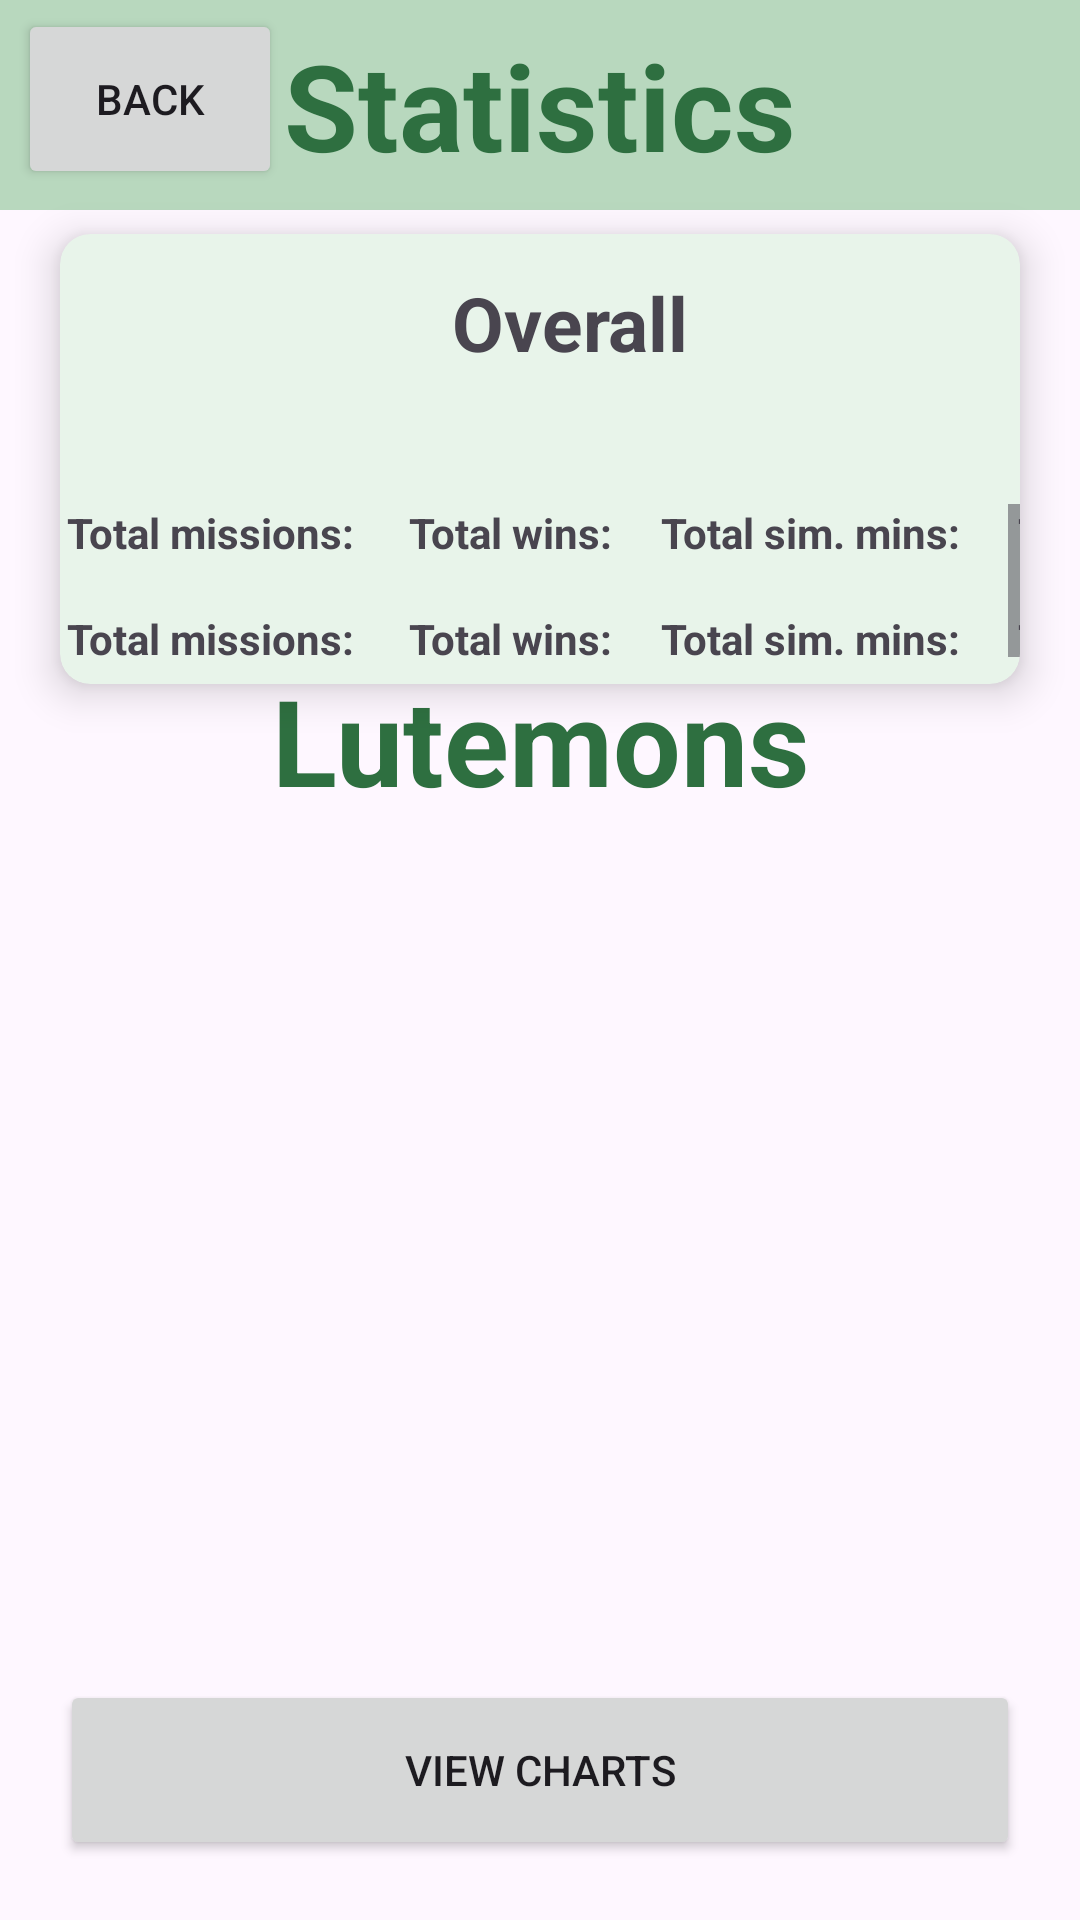

Android layout source for this screen:
<!-- AndroidManifest.xml: application theme Theme.SpaceCrew -->
<!-- res/layout/activity_statistics.xml -->
<?xml version="1.0" encoding="utf-8"?>
<androidx.constraintlayout.widget.ConstraintLayout xmlns:android="http://schemas.android.com/apk/res/android"
    xmlns:app="http://schemas.android.com/apk/res-auto"
    xmlns:tools="http://schemas.android.com/tools"
    android:id="@+id/main"
    android:layout_width="match_parent"
    android:layout_height="match_parent"
    tools:context=".activities.StatisticsActivity">

    <androidx.appcompat.widget.Toolbar
        android:id="@+id/toolbar"
        android:layout_width="match_parent"
        android:layout_height="@dimen/toolbar_height"
        app:layout_constraintTop_toTopOf="parent"
        android:background="@color/dark_pastel_green"
        android:minHeight="?attr/actionBarSize"
        android:theme="?attr/actionBarTheme" />

    <TextView
        android:id="@+id/tv_toolbar_custom"
        android:layout_width="wrap_content"
        android:layout_height="wrap_content"
        app:layout_constraintTop_toTopOf="@id/toolbar"
        app:layout_constraintBottom_toBottomOf="@id/toolbar"
        app:layout_constraintLeft_toLeftOf="@id/toolbar"
        app:layout_constraintRight_toRightOf="@id/toolbar"
        android:textColor="@color/toolbar_header_color"
        android:textSize="@dimen/toolbar_header_size"
        android:textStyle="bold"
        android:text="@string/statistics" />

    <Button
        android:id="@+id/buttonBack"
        android:layout_width="wrap_content"
        android:layout_height="@dimen/bbutton_layout_height"
        android:layout_marginStart="@dimen/bbutton_margin_start"
        android:layout_marginBottom="@dimen/bbutton_margin_bottom"
        android:layout_marginTop="@dimen/bbutton_margin_top"
        android:text="@string/bbutton_text"
        app:layout_constraintTop_toTopOf="parent"
        app:layout_constraintStart_toStartOf="parent"/>

    <androidx.cardview.widget.CardView
        android:id="@+id/StatisticsCardView"
        android:layout_width="match_parent"
        android:layout_height="@dimen/card_height"
        android:layout_marginTop="@dimen/card_margin"
        android:layout_marginLeft="@dimen/page_margin"
        android:layout_marginRight="@dimen/page_margin"
        android:layout_marginBottom="@dimen/page_margin"

        app:cardBackgroundColor="@color/card_color"
        app:cardCornerRadius="@dimen/card_corner_radius"
        app:cardElevation="@dimen/card_elevation"
        app:layout_constraintEnd_toEndOf="parent"
        app:layout_constraintStart_toStartOf="parent"
        app:layout_constraintTop_toBottomOf="@id/toolbar">


        <androidx.constraintlayout.widget.ConstraintLayout
            android:id="@+id/constractCardLayout"
            android:layout_width="match_parent"
            android:layout_height="match_parent"
            app:layout_constraintBottom_toTopOf="@+id/image"
            app:layout_constraintTop_toTopOf="@+id/image">


            <androidx.constraintlayout.widget.ConstraintLayout
                android:id="@+id/constraintLayoutUpper"
                android:layout_width="match_parent"
                android:layout_height="85dp"
                app:layout_constraintTop_toTopOf="parent"
                app:layout_constraintBottom_toTopOf="@id/constraintLayoutLower">

                <ImageView
                    android:id="@+id/image"
                    android:layout_width="120dp"
                    android:layout_height="wrap_content"

                    android:layout_marginStart="18dp"
                    android:layout_marginEnd="20dp"

                    app:layout_constraintLeft_toLeftOf="parent"
                    app:layout_constraintTop_toTopOf="parent"


                    app:srcCompat="@drawable/together_5" />


                <TextView
                    android:id="@+id/name"
                    android:layout_width="match_parent"
                    android:layout_height="29dp"

                    android:layout_marginLeft="@dimen/stat_header_left_margin_from_icon"
                    android:layout_marginTop="10dp"

                    android:text="Overall"
                    android:textSize="25sp"
                    android:textStyle="bold"
                    android:textAlignment="center"
                    app:layout_constraintTop_toTopOf="parent"
                    app:layout_constraintStart_toEndOf="@id/image"/>

            </androidx.constraintlayout.widget.ConstraintLayout>


            <androidx.constraintlayout.widget.ConstraintLayout
                android:id="@+id/constraintLayoutLower"
                android:layout_width="match_parent"
                android:layout_height="60dp"

                app:layout_constraintBottom_toBottomOf="parent"
                >
                <ScrollView
                    android:id="@+id/statisticsScrollView"
                    android:layout_width="match_parent"
                    android:layout_height="match_parent"
                    tools:layout_editor_absoluteX="-16dp"
                    tools:layout_editor_absoluteY="-16dp">
                    <LinearLayout
                        android:layout_width="match_parent"
                        android:layout_height="match_parent"
                        android:orientation="vertical">

                    <LinearLayout
                        android:id="@+id/upperLinear"
                        android:layout_width="match_parent"
                        android:layout_height="wrap_content"
                        android:orientation="horizontal">

                        <TextView
                            android:id="@+id/missions"
                            android:layout_width="@dimen/stat_element_header_width"
                            android:layout_height="wrap_content"
                            android:text="Total missions:"
                            android:textAlignment="center"
                            android:textStyle="bold" />


                        <TextView
                            android:id="@+id/wins"
                            android:layout_width="@dimen/stat_element_header_width"
                            android:layout_height="wrap_content"
                            android:text="Total wins:"
                            android:textAlignment="center"
                            android:textStyle="bold" />

                        <TextView
                            android:id="@+id/minsTotal"
                            android:layout_width="@dimen/stat_element_header_width"
                            android:layout_height="wrap_content"
                            android:text="Total sim. mins:"
                            android:textAlignment="center"
                            android:textStyle="bold" />

                        <TextView
                            android:id="@+id/simulationTotal"
                            android:layout_width="@dimen/stat_element_header_width"
                            android:layout_height="wrap_content"
                            android:text="Total sim. times:"
                            android:textAlignment="center"
                            android:textStyle="bold" />

                        <TextView
                            android:id="@+id/experience"
                            android:layout_width="@dimen/stat_element_header_width"
                            android:layout_height="wrap_content"
                            android:text="Total avg. sim. time:"
                            android:textAlignment="center"
                            android:textStyle="bold" />
                    </LinearLayout>

                    <LinearLayout
                        android:id="@+id/lowerLinear"
                        android:layout_width="match_parent"
                        android:layout_height="wrap_content"
                        app:layout_constraintBottom_toBottomOf="@id/upperLinear"

                        android:orientation="horizontal">

                        <TextView
                            android:id="@+id/missions2"
                            android:layout_width="@dimen/stat_element_header_width"
                            android:layout_height="wrap_content"
                            android:text="Total missions:"
                            android:textAlignment="center"
                            android:textStyle="bold" />


                        <TextView
                            android:id="@+id/wins2"
                            android:layout_width="@dimen/stat_element_header_width"
                            android:layout_height="wrap_content"
                            android:text="Total wins:"
                            android:textAlignment="center"
                            android:textStyle="bold" />

                        <TextView
                            android:id="@+id/minsTotal2"
                            android:layout_width="@dimen/stat_element_header_width"
                            android:layout_height="wrap_content"
                            android:text="Total sim. mins:"
                            android:textAlignment="center"
                            android:textStyle="bold" />

                        <TextView
                            android:id="@+id/simulationTotal2"
                            android:layout_width="@dimen/stat_element_header_width"
                            android:layout_height="wrap_content"
                            android:text="Total sim. times:"
                            android:textAlignment="center"
                            android:textStyle="bold" />

                        <TextView
                            android:id="@+id/simulationAvg2"
                            android:layout_width="@dimen/stat_element_header_width"
                            android:layout_height="wrap_content"
                            android:text="Total avg. sim. time:"
                            android:textAlignment="center"
                            android:textStyle="bold" />
                    </LinearLayout>

                    </LinearLayout>

                </ScrollView>

            </androidx.constraintlayout.widget.ConstraintLayout>

        </androidx.constraintlayout.widget.ConstraintLayout>

    </androidx.cardview.widget.CardView>

    <TextView
        android:id="@+id/header"
        android:layout_width="match_parent"
        android:layout_height="wrap_content"

        app:layout_constraintTop_toBottomOf="@id/toolbar"
        android:layout_marginTop="@dimen/card_height"
        android:text="Lutemons"
        android:textAlignment="center"
        android:textColor="@color/toolbar_header_color"
        android:textSize="@dimen/toolbar_header_size"
        android:textStyle="bold"
         />

    <androidx.recyclerview.widget.RecyclerView
        android:id="@+id/stat_recycler_view"
        android:layout_width="0dp"
        android:layout_height="wrap_content"
        android:padding="8dp"

        android:layout_marginBottom="@dimen/page_margin"
        app:layout_constraintTop_toBottomOf="@id/header"
        app:layout_constraintStart_toStartOf="parent"
        app:layout_constraintEnd_toEndOf="parent"/>

    <Button
        android:id="@+id/buttonCharts"
        android:layout_width="match_parent"
        android:layout_height="@dimen/button_height"
        android:layout_marginTop="@dimen/page_margin"
        android:layout_marginBottom="@dimen/page_margin"
        android:layout_marginLeft="@dimen/page_margin"
        android:layout_marginRight="@dimen/page_margin"
        android:text="View Charts"
        app:layout_constraintBottom_toBottomOf="parent"/>






</androidx.constraintlayout.widget.ConstraintLayout>
<!-- resources referenced by this layout -->
<resources>
  <color name="card_color">@color/pastel_green</color>
  <color name="dark_pastel_green">#b8d8be</color>
  
      //component colors (buttons, card items)
  <color name="toolbar_header_color">#2e6f40</color>
  <dimen name="bbutton_layout_height">60dp</dimen>
  <dimen name="bbutton_margin_bottom">10dp</dimen>
  <dimen name="bbutton_margin_start">6dp</dimen>
  <dimen name="bbutton_margin_top">3dp</dimen>
  
  
      //basic text properties (create lutemon activity)
  <dimen name="button_height">60dp</dimen>
  
  
      //battle arena dimensions
  <dimen name="card_corner_radius">10dp</dimen>
  <dimen name="card_elevation">8dp</dimen>
  <dimen name="card_height">150dp</dimen>
  
      //back button stuff
  <dimen name="card_margin">8dp</dimen>
  <dimen name="page_margin">20dp</dimen>
  <dimen name="stat_element_header_width">100dp</dimen>
  <dimen name="stat_header_left_margin_from_icon">20dp</dimen>
  <dimen name="toolbar_header_size">40sp</dimen>
  <dimen name="toolbar_height">70dp</dimen>
  <string name="bbutton_text">Back</string>
  
      //Create CrewMember dropdown color list
  <string name="statistics">Statistics</string>
  <style name="Theme.SpaceCrew" parent="Base.Theme.SpaceCrew" />
  <color name="pastel_green">#e8f4ea</color>
  <style name="Base.Theme.SpaceCrew" parent="Theme.Material3.DayNight.NoActionBar">
          
          
      </style>
</resources>
